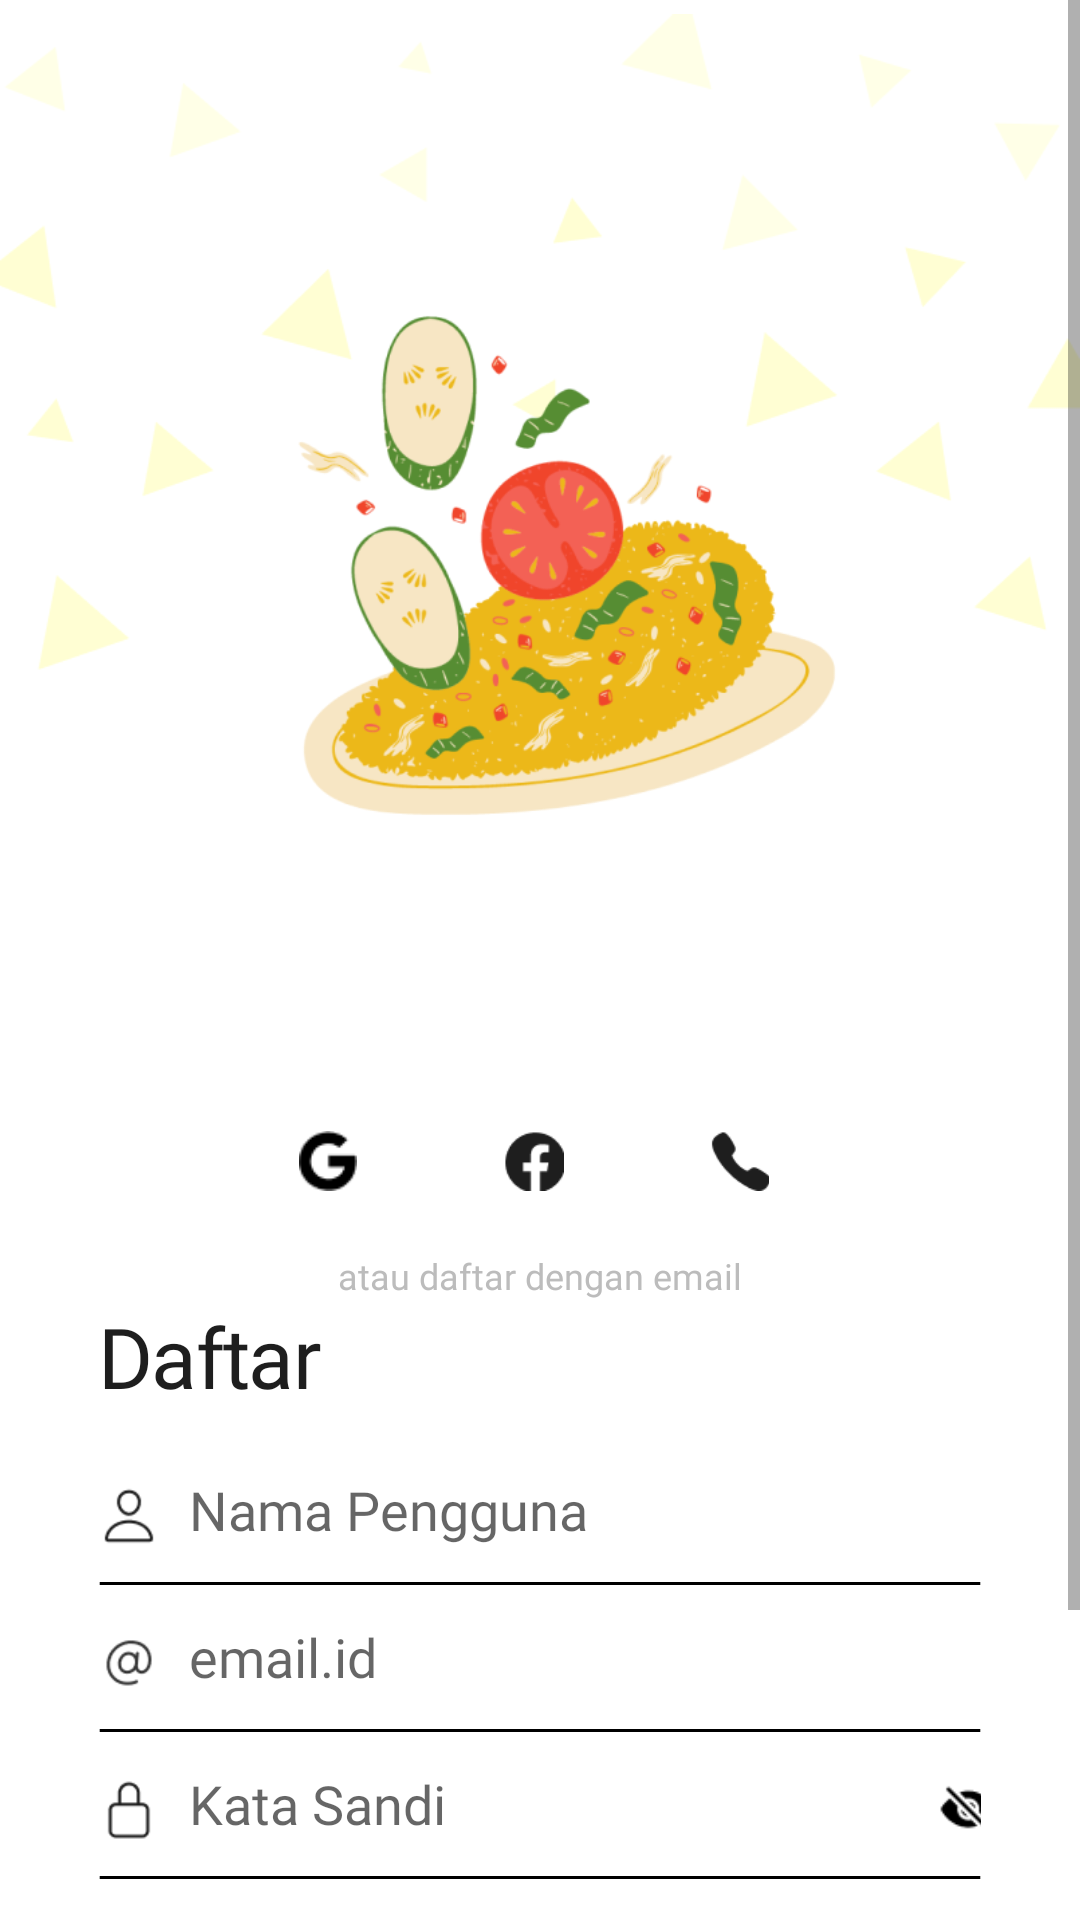

Write the Android layout XML for this screen, with the resource values it uses.
<!-- AndroidManifest.xml: application theme Theme.FoodApplication -->
<!-- res/layout/activity_register.xml -->
<?xml version="1.0" encoding="utf-8"?>
<ScrollView
    xmlns:android="http://schemas.android.com/apk/res/android"
    xmlns:tools="http://schemas.android.com/tools"
    android:layout_width="match_parent"
    android:layout_height="match_parent"
    tools:context=".ui.RegisterActivity">
    <LinearLayout xmlns:android="http://schemas.android.com/apk/res/android"
        xmlns:app="http://schemas.android.com/apk/res-auto"
        android:layout_width="match_parent"
        android:layout_height="match_parent"

        android:orientation="vertical"
        android:gravity="center_horizontal">
        <RelativeLayout
            android:layout_width="match_parent"
            android:layout_height="377dp">

            <ImageView
                android:layout_width="match_parent"
                android:layout_height="238dp"
                android:src="@drawable/polygon"/>
            <ImageView
            android:layout_width="377dp"
            android:layout_height="377dp"
            android:src="@drawable/nasi_goreng"
                android:layout_marginTop="40dp"
                android:layout_centerInParent="true"/>
        </RelativeLayout>
        <LinearLayout
            android:layout_width="match_parent"
            android:layout_height="wrap_content"
            android:layout_gravity="center"
            android:orientation="vertical"
            android:gravity="center"
            android:layout_marginLeft="33dp"
            android:layout_marginRight="33dp"
            >

            <LinearLayout
                android:layout_width="162dp"
                android:layout_height="wrap_content"
                android:layout_marginBottom="20dp">
                <ImageView
                    android:layout_width="20.8dp"
                    android:layout_height="20dp"
                    android:src="@drawable/google_logo"
                    />
                <ImageView
                    android:layout_width="20.8dp"
                    android:layout_height="20dp"
                    android:src="@drawable/facebook_logo"
                    android:layout_marginEnd="48dp"
                    android:layout_marginStart="48dp"/>
                <ImageView
                    android:layout_width="20.8dp"
                    android:layout_height="20dp"
                    android:src="@drawable/call_logo"
                    />

            </LinearLayout>
            <TextView
                android:layout_width="wrap_content"
                android:layout_height="wrap_content"
                android:textAlignment="center"
                android:text="atau daftar dengan email"
                android:layout_gravity="center"
                style="@style/login_choose"
                />
        </LinearLayout>
        <LinearLayout
            android:layout_width="match_parent"
            android:layout_height="wrap_content"
            android:orientation="vertical"
            android:layout_marginStart="33dp"
            android:layout_marginEnd="33dp">
            <TextView
                android:layout_width="90dp"
                android:layout_height="36dp"
                android:text="@string/daftar"
                style="@style/masuk"
                android:layout_marginBottom="10dp"/>
            <LinearLayout
                android:layout_width="match_parent"
                android:layout_height="wrap_content"
                android:orientation="vertical">
                <LinearLayout
                    android:layout_width="match_parent"
                    android:layout_height="wrap_content"
                    android:orientation="horizontal">

                    <ImageView
                        android:layout_width="20dp"
                        android:layout_height="20dp"
                        android:layout_marginEnd="10dp"
                        android:layout_marginTop="2dp"
                        android:layout_gravity="center"
                        android:src="@drawable/person"/>
                    <EditText
                        android:fontFamily="@font/poppins_regular"
                        android:id="@+id/edtUsernameRegister"
                        android:layout_width="310dp"
                        android:layout_height="48dp"
                        android:hint="Nama Pengguna"
                        android:background="@null"
                        />
                </LinearLayout>
                <View
                    android:layout_width="match_parent"
                    android:layout_height="1dp"
                    android:background="@drawable/lines"/>
            </LinearLayout>
            <LinearLayout
                android:layout_width="match_parent"
                android:layout_height="wrap_content"
                android:orientation="vertical">
                <LinearLayout
                    android:layout_width="match_parent"
                    android:layout_height="wrap_content"
                    android:orientation="horizontal">

                    <ImageView
                        android:layout_width="20dp"
                        android:layout_height="20dp"
                        android:layout_marginEnd="10dp"
                        android:layout_marginTop="2dp"
                        android:layout_gravity="center"
                        android:src="@drawable/alternate_email"/>
                    <EditText
                        android:fontFamily="@font/poppins_regular"
                        android:id="@+id/edtEmailRegister"
                        android:layout_width="310dp"
                        android:layout_height="48dp"
                        android:hint="email.id"
                        android:background="@null"
                        />
                </LinearLayout>
                <View
                    android:layout_width="match_parent"
                    android:layout_height="1dp"
                    android:background="@drawable/lines"/>
            </LinearLayout>
            <LinearLayout
                android:layout_width="match_parent"
                android:layout_height="wrap_content"
                android:orientation="vertical">
                <LinearLayout
                    android:layout_width="match_parent"
                    android:layout_height="wrap_content"
                    android:orientation="horizontal">

                    <ImageView
                        android:layout_width="20dp"
                        android:layout_height="20dp"
                        android:layout_marginEnd="10dp"
                        android:layout_marginTop="2dp"
                        android:layout_gravity="center"
                        android:src="@drawable/locked_icon"/>
                    <EditText
                        android:fontFamily="@font/poppins_regular"
                        android:id="@+id/edtPasswordRegister"
                        android:layout_width="250dp"
                        android:layout_height="48dp"
                        android:hint="@string/kata_sandi"
                        android:background="@null"
                        android:inputType="textPassword"
                        />
                    <CheckBox
                        android:id="@+id/cbPassword"
                        android:layout_width="20dp"
                        android:layout_height="20dp"
                        android:button="@color/white"
                        android:background="@drawable/close_eye"
                        />
                </LinearLayout>
                <View
                    android:layout_width="match_parent"
                    android:layout_height="1dp"
                    android:background="@drawable/lines"/>

            </LinearLayout>
        </LinearLayout>
        <Button
            android:id="@+id/registerButton"
            android:layout_marginTop="50dp"
            android:layout_width="165dp"
            android:layout_height="48dp"
            android:layout_gravity="center"
            android:text="@string/daftar"
            style="@style/buttonText"
            android:textColor="@color/white"
            android:background="@drawable/button"/>
        <LinearLayout
            android:layout_width="match_parent"
            android:layout_height="wrap_content"
            android:orientation="horizontal"
            android:gravity="center"
            android:layout_marginTop="20dp">
            <TextView
                android:layout_width="wrap_content"
                android:layout_height="wrap_content"
                style="@style/login_choose"
                android:text="sudah punya akun"
                android:textAlignment="center"/>
            <TextView
                android:id="@+id/tvRegister"
                android:layout_width="wrap_content"
                android:layout_height="wrap_content"
                android:text="Login"
                android:textColor="#293462"
                />

        </LinearLayout>
    </LinearLayout>
</ScrollView>
<!-- resources referenced by this layout -->
<resources>
  <color name="white">#F7F7F7</color>
  <!-- drawable alternate_email: png bitmap (drawable-v24, 725 bytes) -->
  <!-- drawable button (drawable) -->
  <?xml version="1.0" encoding="utf-8"?>
  <shape xmlns:android="http://schemas.android.com/apk/res/android"
      android:shape="rectangle" android:padding="10dp">
      
      <solid android:color="@color/oren"/>
      <corners android:radius="23dp"/>
  </shape>
  <!-- drawable call_logo: png bitmap (drawable, 521 bytes) -->
  <!-- drawable close_eye: png bitmap (drawable, 465 bytes) -->
  <!-- drawable facebook_logo: png bitmap (drawable, 631 bytes) -->
  <!-- drawable google_logo: png bitmap (drawable, 449 bytes) -->
  <!-- drawable lines (drawable) -->
  <?xml version="1.0" encoding="utf-8"?>
  <vector
      xmlns:android="http://schemas.android.com/apk/res/android"
      xmlns:aapt="http://schemas.android.com/aapt"
      android:width="310.5dp"
      android:height="0.5dp"
      android:viewportWidth="310.5"
      android:viewportHeight="0.5"
      >
  
      <group>
  
          <clip-path
              android:pathData="M0.25 0.25H310.25H0.25Z"
              />
  
      </group>
  
      <path
          android:pathData="M0.25 0.25H310.25H0.25Z"
          android:strokeWidth="0.5"
          android:strokeColor="@color/black"
          />
  
  </vector>
  <!-- drawable locked_icon: png bitmap (drawable-v24, 469 bytes) -->
  <!-- drawable nasi_goreng: png bitmap (drawable, 67153 bytes) -->
  <!-- drawable person: png bitmap (drawable, 598 bytes) -->
  <!-- drawable polygon: png bitmap (drawable, 10568 bytes) -->
  <string name="daftar">Daftar</string>
  <string name="kata_sandi">Kata Sandi</string>
  <style name="buttonText">
          <item name="fontFamily">
              @font/poppins_regular
          </item>
          <item name="android:textAllCaps">
              false
          </item>
          <item name="android:textSize">
              16sp
          </item>
      </style>
  <style name="login_choose">
          <item name="android:textSize">
              12sp
          </item>
          <item name="fontFamily">
              @font/poppins_regular
          </item>
          <item name="android:textColor">
              #bcbcbc
          </item>
      </style>
  <style name="masuk">
          <item name="android:textSize">
              28sp
          </item>
          <item name="fontFamily">
              @font/poppins_regular
          </item>
          <item name="android:letterSpacing">
              -0.02
          </item>
  
          <item name="android:textColor">
              #1E1E1E
          </item>
  
      </style>
  <style name="Theme.FoodApplication" parent="Theme.MaterialComponents.Light.NoActionBar">
          
          <item name="colorPrimary">@color/oren</item>
          <item name="colorPrimaryVariant">@color/oren</item>
          <item name="colorOnPrimary">@color/black</item>
          
          <item name="colorSecondary">@color/oren</item>
          <item name="colorSecondaryVariant">@color/oren</item>
          <item name="colorOnSecondary">@color/black</item>
          
          <item name="android:statusBarColor">?attr/colorPrimaryVariant</item>
          
      </style>
  <color name="oren">#FEB139</color>
  <color name="black">#FF000000</color>
</resources>
